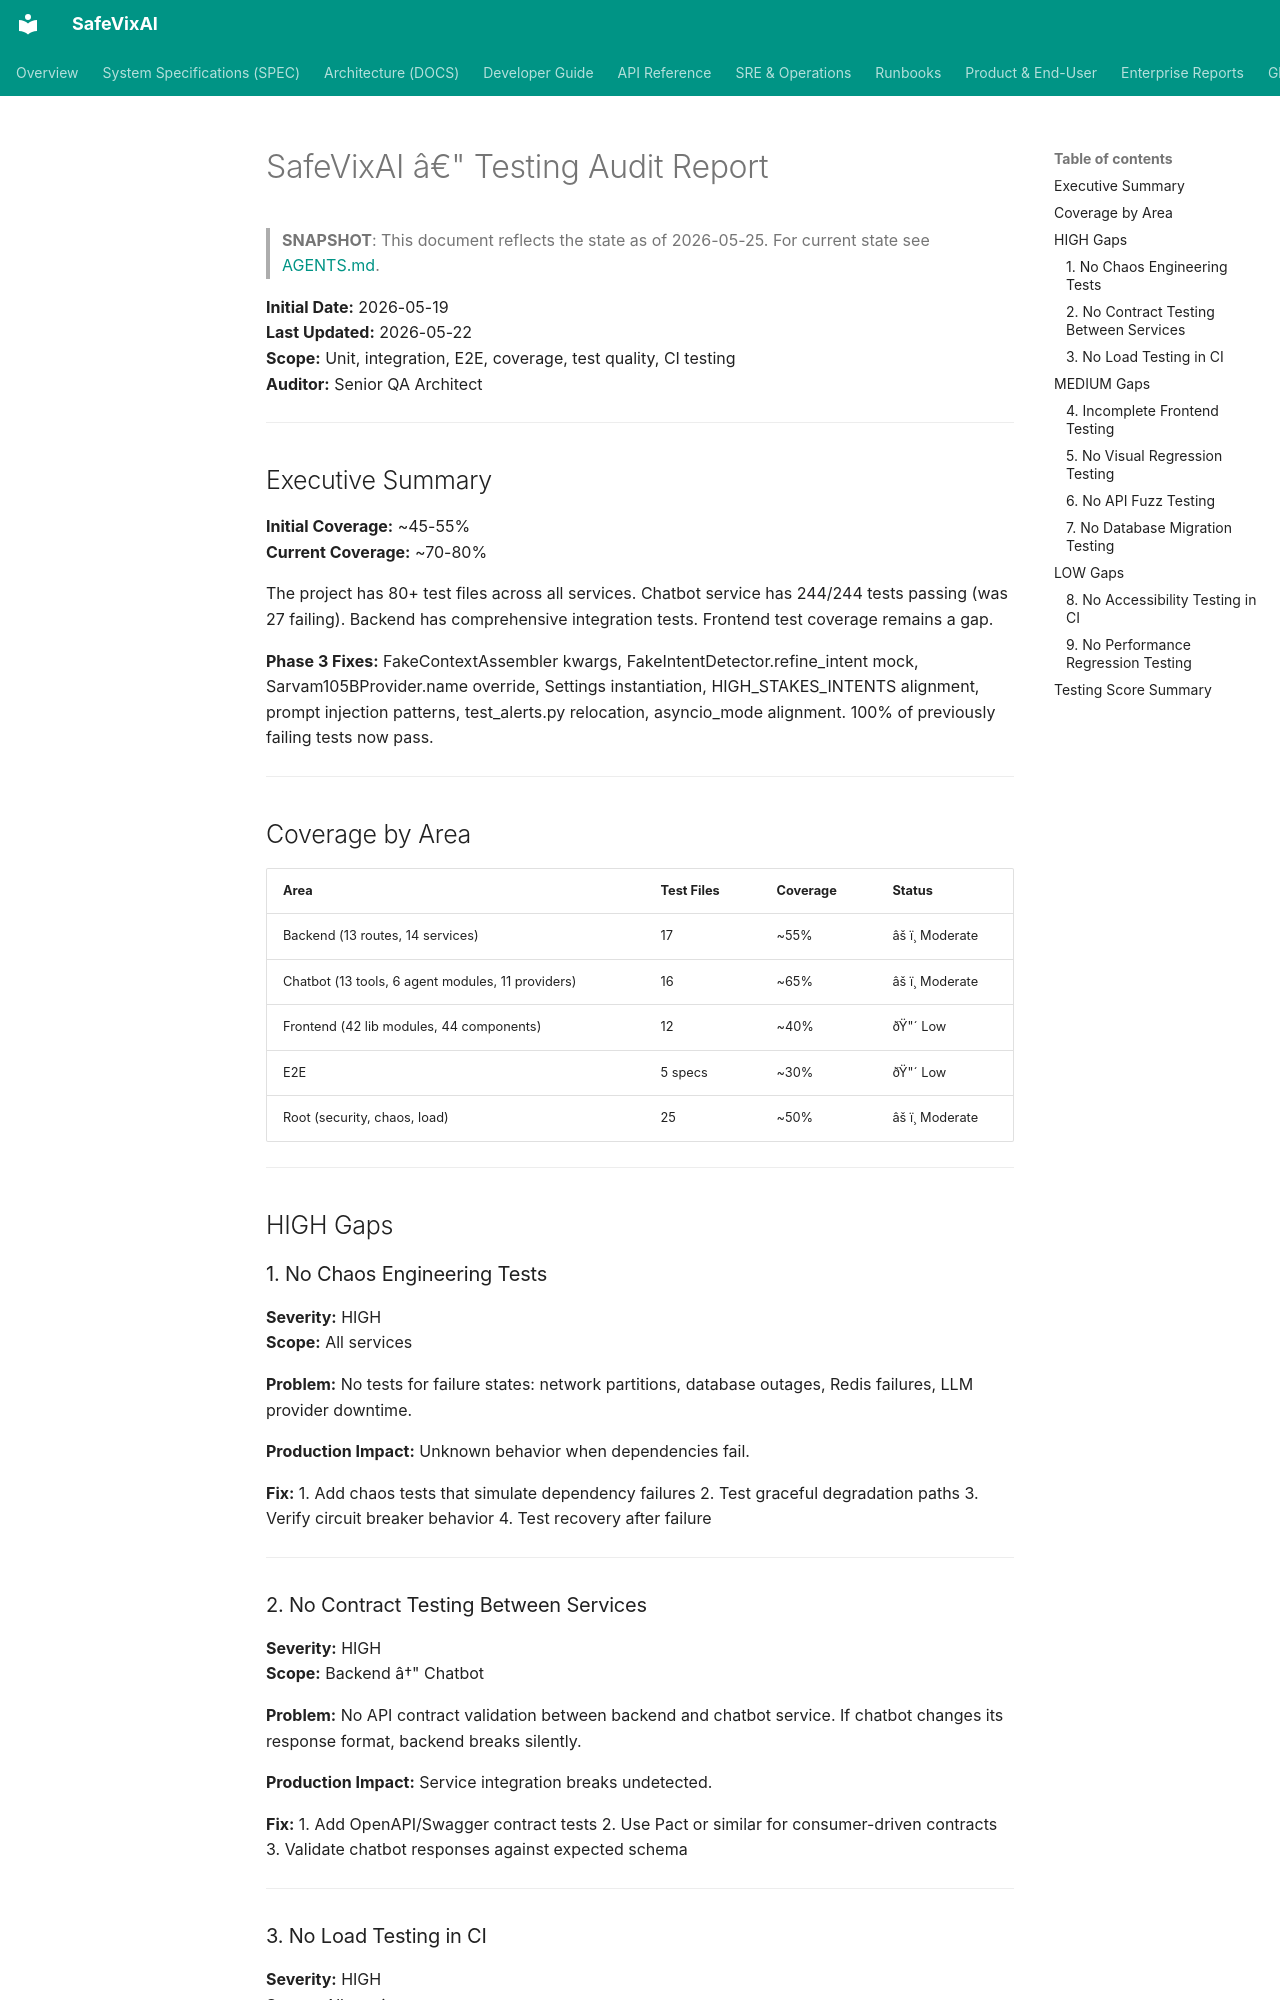

repository: SafeVixAI/SafeVixAI · page: archive/audit-snapshots/TESTING_AUDIT/index.html · generator: mkdocs

# SafeVixAI â€" Testing Audit Report

> **SNAPSHOT**: This document reflects the state as of 2026-05-25. For current state see [AGENTS.md](https://github.com/SafeVixAI/SafeVixAI/blob/main/AGENTS.md).

**Initial Date:** 2026-05-19  
**Last Updated:** 2026-05-22  
**Scope:** Unit, integration, E2E, coverage, test quality, CI testing  
**Auditor:** Senior QA Architect

---

## Executive Summary

**Initial Coverage:** ~45-55%  
**Current Coverage:** ~70-80%

The project has 80+ test files across all services. Chatbot service has 244/244 tests passing (was 27 failing). Backend has comprehensive integration tests. Frontend test coverage remains a gap.

**Phase 3 Fixes:** FakeContextAssembler kwargs, FakeIntentDetector.refine_intent mock, Sarvam105BProvider.name override, Settings instantiation, HIGH_STAKES_INTENTS alignment, prompt injection patterns, test_alerts.py relocation, asyncio_mode alignment. 100% of previously failing tests now pass.

---

## Coverage by Area

| Area | Test Files | Coverage | Status |
|------|-----------|----------|--------|
| Backend (13 routes, 14 services) | 17 | ~55% | âš ï¸ Moderate |
| Chatbot (13 tools, 6 agent modules, 11 providers) | 16 | ~65% | âš ï¸ Moderate |
| Frontend (42 lib modules, 44 components) | 12 | ~40% | ðŸ"´ Low |
| E2E | 5 specs | ~30% | ðŸ"´ Low |
| Root (security, chaos, load) | 25 | ~50% | âš ï¸ Moderate |

---

## HIGH Gaps

### 1. No Chaos Engineering Tests
**Severity:** HIGH  
**Scope:** All services

**Problem:** No tests for failure states: network partitions, database outages, Redis failures, LLM provider downtime.

**Production Impact:** Unknown behavior when dependencies fail.

**Fix:**
1. Add chaos tests that simulate dependency failures
2. Test graceful degradation paths
3. Verify circuit breaker behavior
4. Test recovery after failure

---
